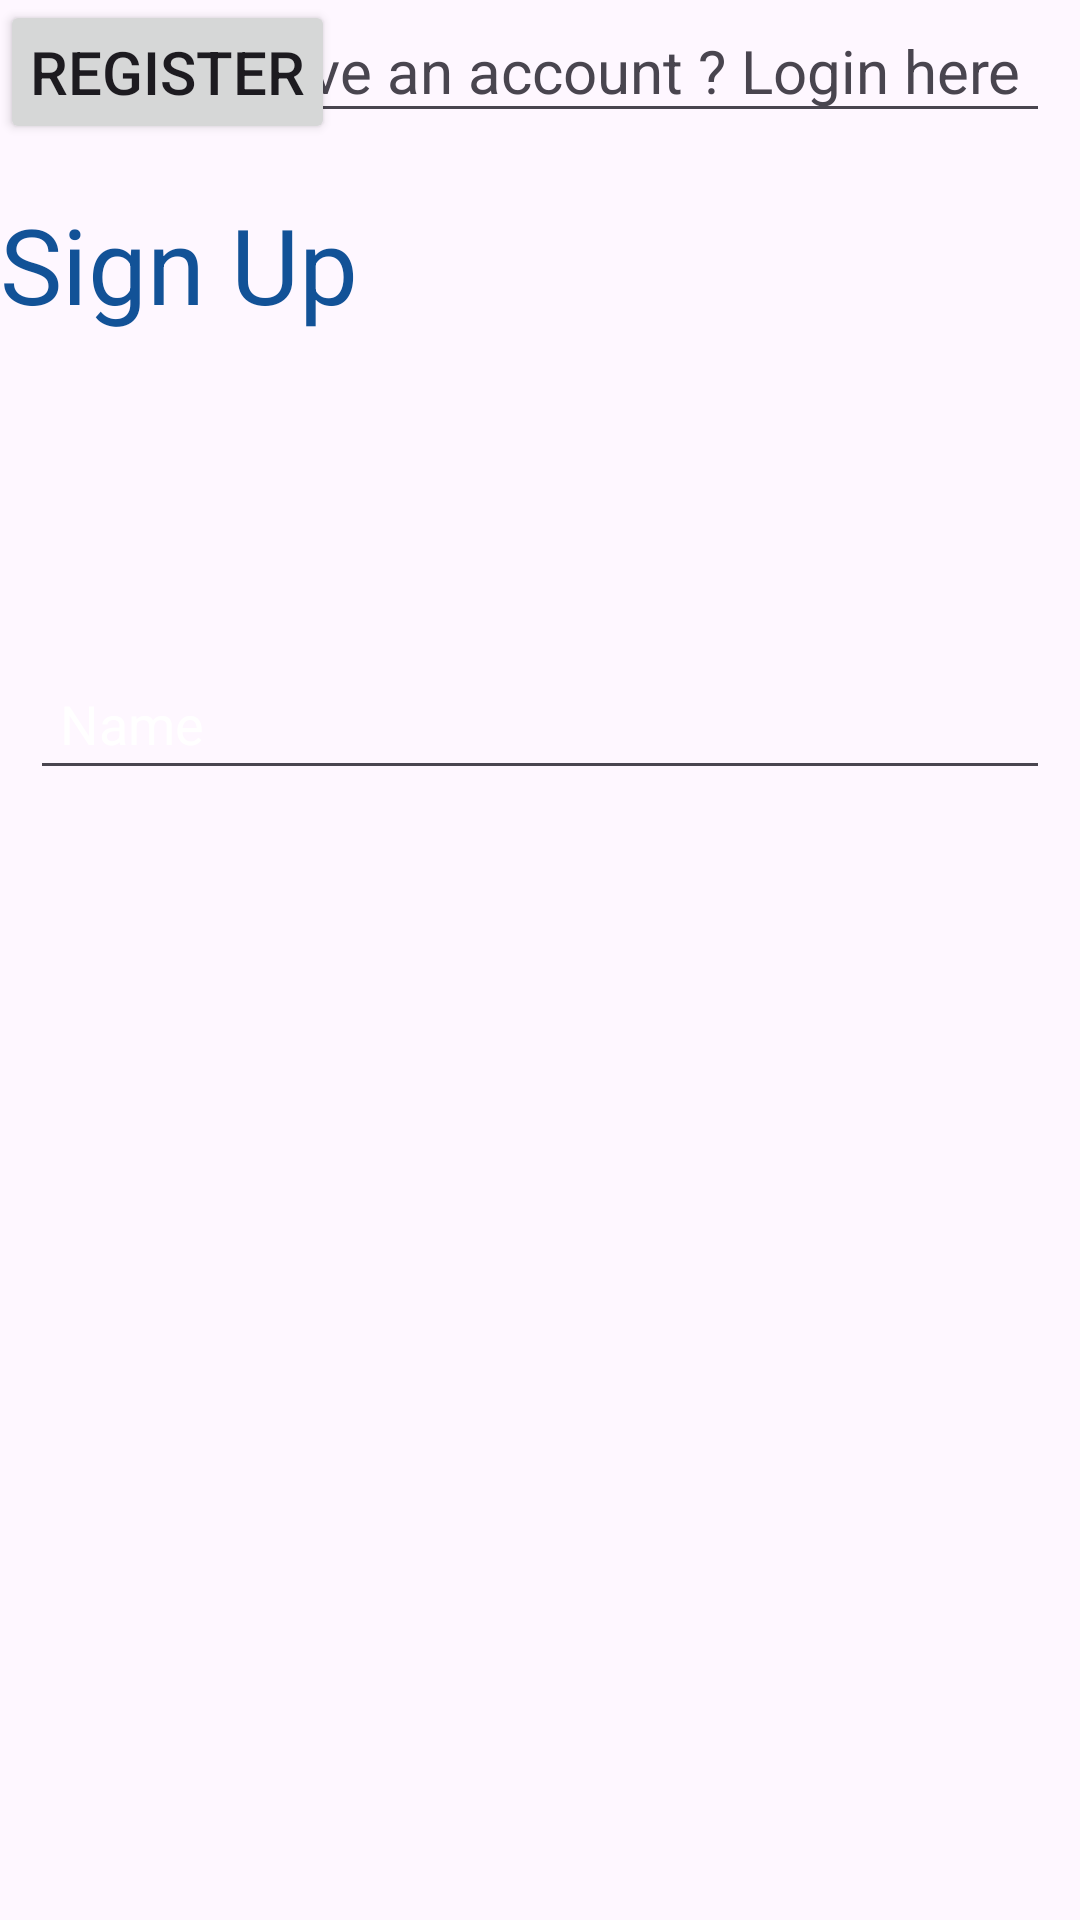

The Android layout XML behind this screen, and the referenced resources:
<!-- AndroidManifest.xml: application theme Theme.WomenJobFinder -->
<!-- res/layout/activity_register.xml -->
<?xml version="1.0" encoding="utf-8"?>
<androidx.constraintlayout.widget.ConstraintLayout xmlns:android="http://schemas.android.com/apk/res/android"
    xmlns:app="http://schemas.android.com/apk/res-auto"
    xmlns:tools="http://schemas.android.com/tools"
    android:layout_width="match_parent"
    android:layout_height="match_parent"
    android:background="@drawable/blueback"
    tools:context=".Register">

    <TextView
        android:id="@+id/signup_text"
        android:layout_width="wrap_content"
        android:layout_height="wrap_content"

        android:text="Sign Up"
        android:textAppearance="?android:textAppearanceMedium"
        android:textColor="#125297"
        android:textSize="35sp"
        app:layout_constraintBottom_toBottomOf="parent"
        app:layout_constraintEnd_ToEndOf="parent"
        app:layout_constraintStart_ToStartOf="parent"
        app:layout_constraintTop_toTopOf="parent"
        app:layout_constraintVertical_bias="0.109"
        tools:layout_editor_absoluteX="145dp" />

    <EditText
        android:layout_marginStart="50dp"
        android:layout_marginEnd="50dp"
        android:id="@+id/name"
        android:layout_width="match_parent"
        android:layout_height="wrap_content"
        android:layout_margin="10dp"
        android:hint="Name"
        android:inputType="textPersonName"
        android:padding="10dp"
        android:textColor="@android:color/black"
        android:textColorHint="@android:color/white"
        app:layout_constraintBottom_toBottomOf="parent"
        app:layout_constraintEnd_ToEndOf="parent"
        app:layout_constraintStart_ToStartOf="parent"
        app:layout_constraintTop_ToBottomOf="@+id/signup_text"
        app:layout_constraintTop_toTopOf="parent"
        app:layout_constraintVertical_bias="0.363"
        tools:layout_editor_absoluteX="10dp" />

    <EditText
        android:layout_marginStart="50dp"
        android:layout_marginEnd="50dp"
        android:id="@+id/email"
        android:layout_width="match_parent"
        android:layout_height="wrap_content"
        android:layout_margin="10dp"
        android:hint="Email"
        android:inputType="textPersonName"
        android:padding="10dp"
        android:textColor="@android:color/black"
        android:textColorHint="@android:color/white"
        app:layout_constraintEnd_ToEndOf="parent"
        app:layout_constraintStart_ToStartOf="parent"
        app:layout_constraintTop_ToBottomOf="@+id/name"
        tools:layout_editor_absoluteX="9dp"
        tools:layout_editor_absoluteY="304dp" />

    <EditText
        android:id="@+id/password"
        android:layout_marginStart="50dp"
        android:layout_marginEnd="50dp"
        android:layout_width="match_parent"
        android:layout_height="wrap_content"
        android:layout_margin="10dp"
        android:hint="Password"
        android:inputType="textPersonName"
        android:padding="10dp"

        android:textColor="@android:color/black"
        android:textColorHint="@android:color/white"
        app:layout_constraintEnd_ToEndOf="parent"
        app:layout_constraintStart_ToStartOf="parent"
        tools:layout_editor_absoluteX="9dp"
        tools:layout_editor_absoluteY="348dp" />

    <EditText
        android:layout_marginStart="50dp"
        android:layout_marginEnd="50dp"
        android:id="@+id/phone_no"
        android:layout_width="match_parent"
        android:layout_height="wrap_content"
        android:layout_margin="10dp"
        android:hint="Phone"
        android:inputType="textPersonName"
        android:padding="10dp"
        android:textColor="@android:color/black"
        android:textColorHint="@android:color/white"
        app:layout_constraintEnd_ToEndOf="parent"
        app:layout_constraintStart_ToStartOf="parent"
        app:layout_constraintTop_ToBottomOf="@+id/password"
        tools:layout_editor_absoluteX="9dp"
        tools:layout_editor_absoluteY="400dp" />

    <Button
        android:layout_marginStart="50dp"
        android:layout_marginEnd="50dp"
        android:layout_marginTop="32dp"
        android:id="@+id/btn_register"
        android:layout_width="0dp"
        android:layout_height="wrap_content"
        android:padding="10dp"
        android:text="Register"
        android:textSize="20sp"
        app:layout_constraintEnd_ToEndOf="parent"
        app:layout_constraintStart_ToStartOf="parent"
        app:layout_constraintTop_ToBottomOf="@+id/phone
"
        tools:layout_editor_absoluteX="150dp"
        tools:layout_editor_absoluteY="484dp" />

    <TextView
        android:id="@+id/btn_login"
        android:layout_width="0dp"
        android:layout_height="wrap_content"
        android:padding="10dp"
        android:text="Already have an account ? Login here"
        android:textSize="20sp"
        tools:layout_editor_absoluteX="42dp"
        tools:layout_editor_absoluteY="569dp" />
    <ProgressBar
        android:id="@+id/progressbar"
        style="?android:attr/progressBarStyle"
        android:layout_width="wrap_parent"
        android:layout_height="wrap_content"
        android:visibility="invisible"
        app:layout_constraintBottom_ToBottomOf="parent"
        app:layout_constraintEnd_ToEndOf="parent"
        app:layout_constraintStart_ToStartOf="parent"
        app:layout_constraintTop_ToBottomOf="@+id/phone"
        app:layout_constraintVertical_Bias="0.26" />
</androidx.constraintlayout.widget.ConstraintLayout>
<!-- resources referenced by this layout -->
<resources>
  <style name="Theme.WomenJobFinder" parent="Base.Theme.WomenJobFinder" />
  <style name="Base.Theme.WomenJobFinder" parent="Theme.Material3.DayNight.NoActionBar">
          
          
      </style>
</resources>
